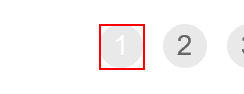
Task: Certification exam (Collect Work Items)
Workflow: Process

Step 1: click on the list item '" + in_TransactionItem + "' in window 'ACME System 1 - Work Items'

Step 2: On Element Next Page on the element '" + in_TransactionItem + "' in window 'ACME System 1 - Work Items' (no picture)

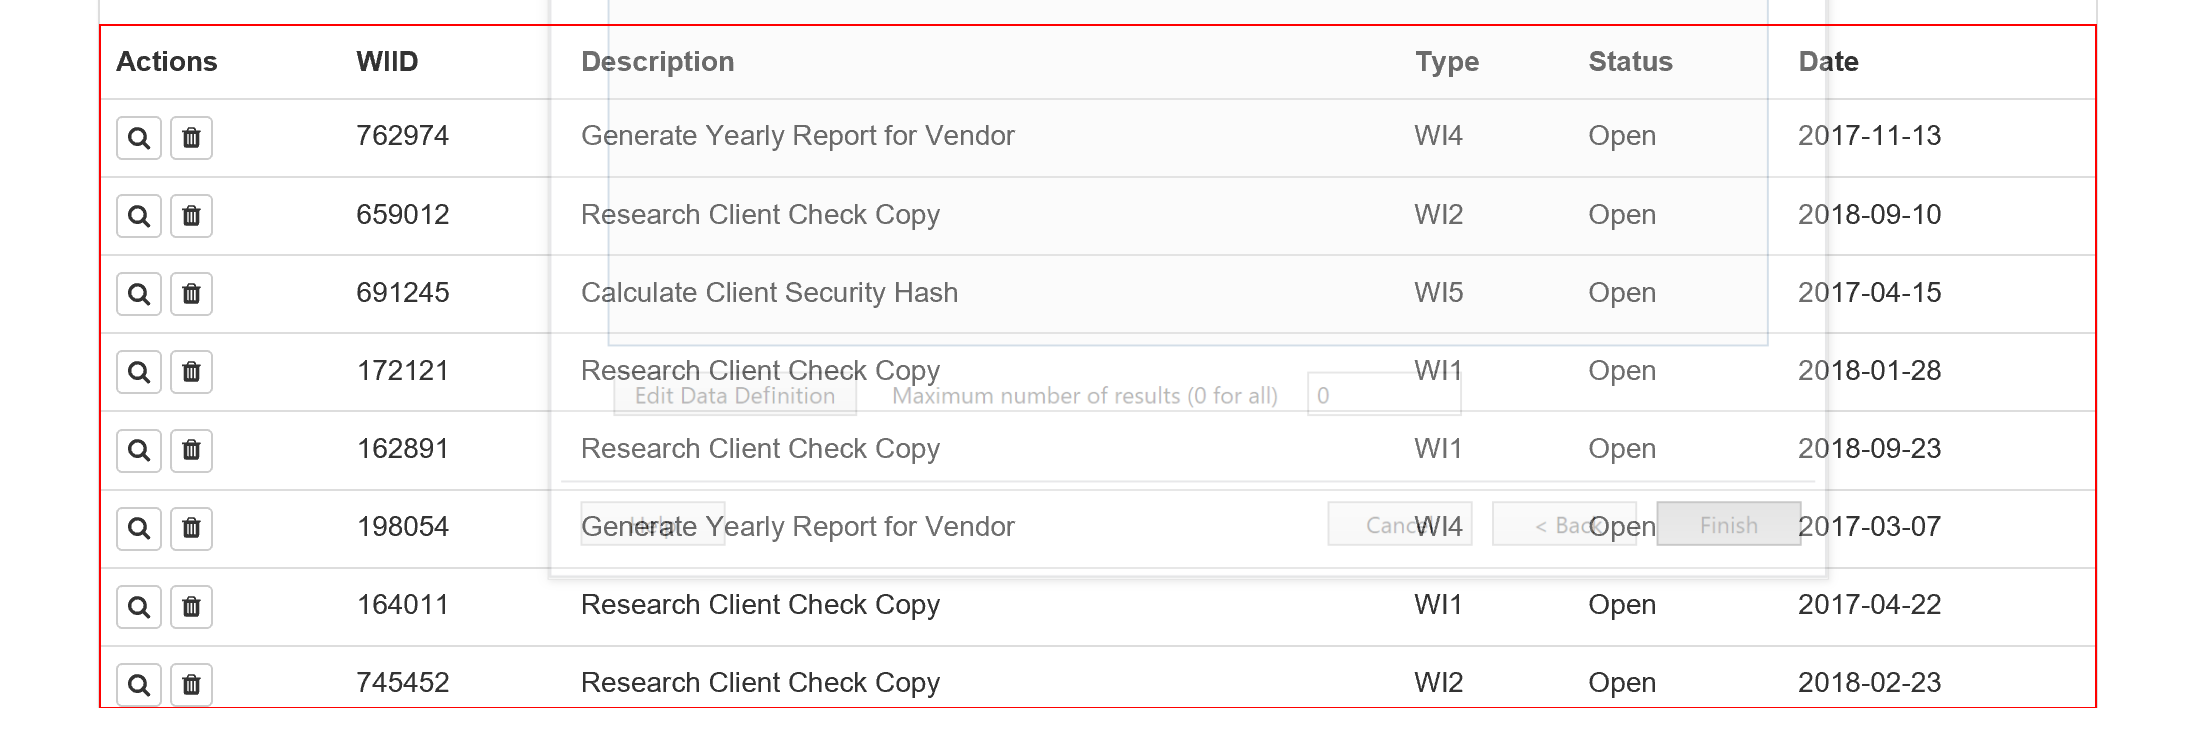
Step 3: get-text from the table in window 'ACME System 1 - Work Items'